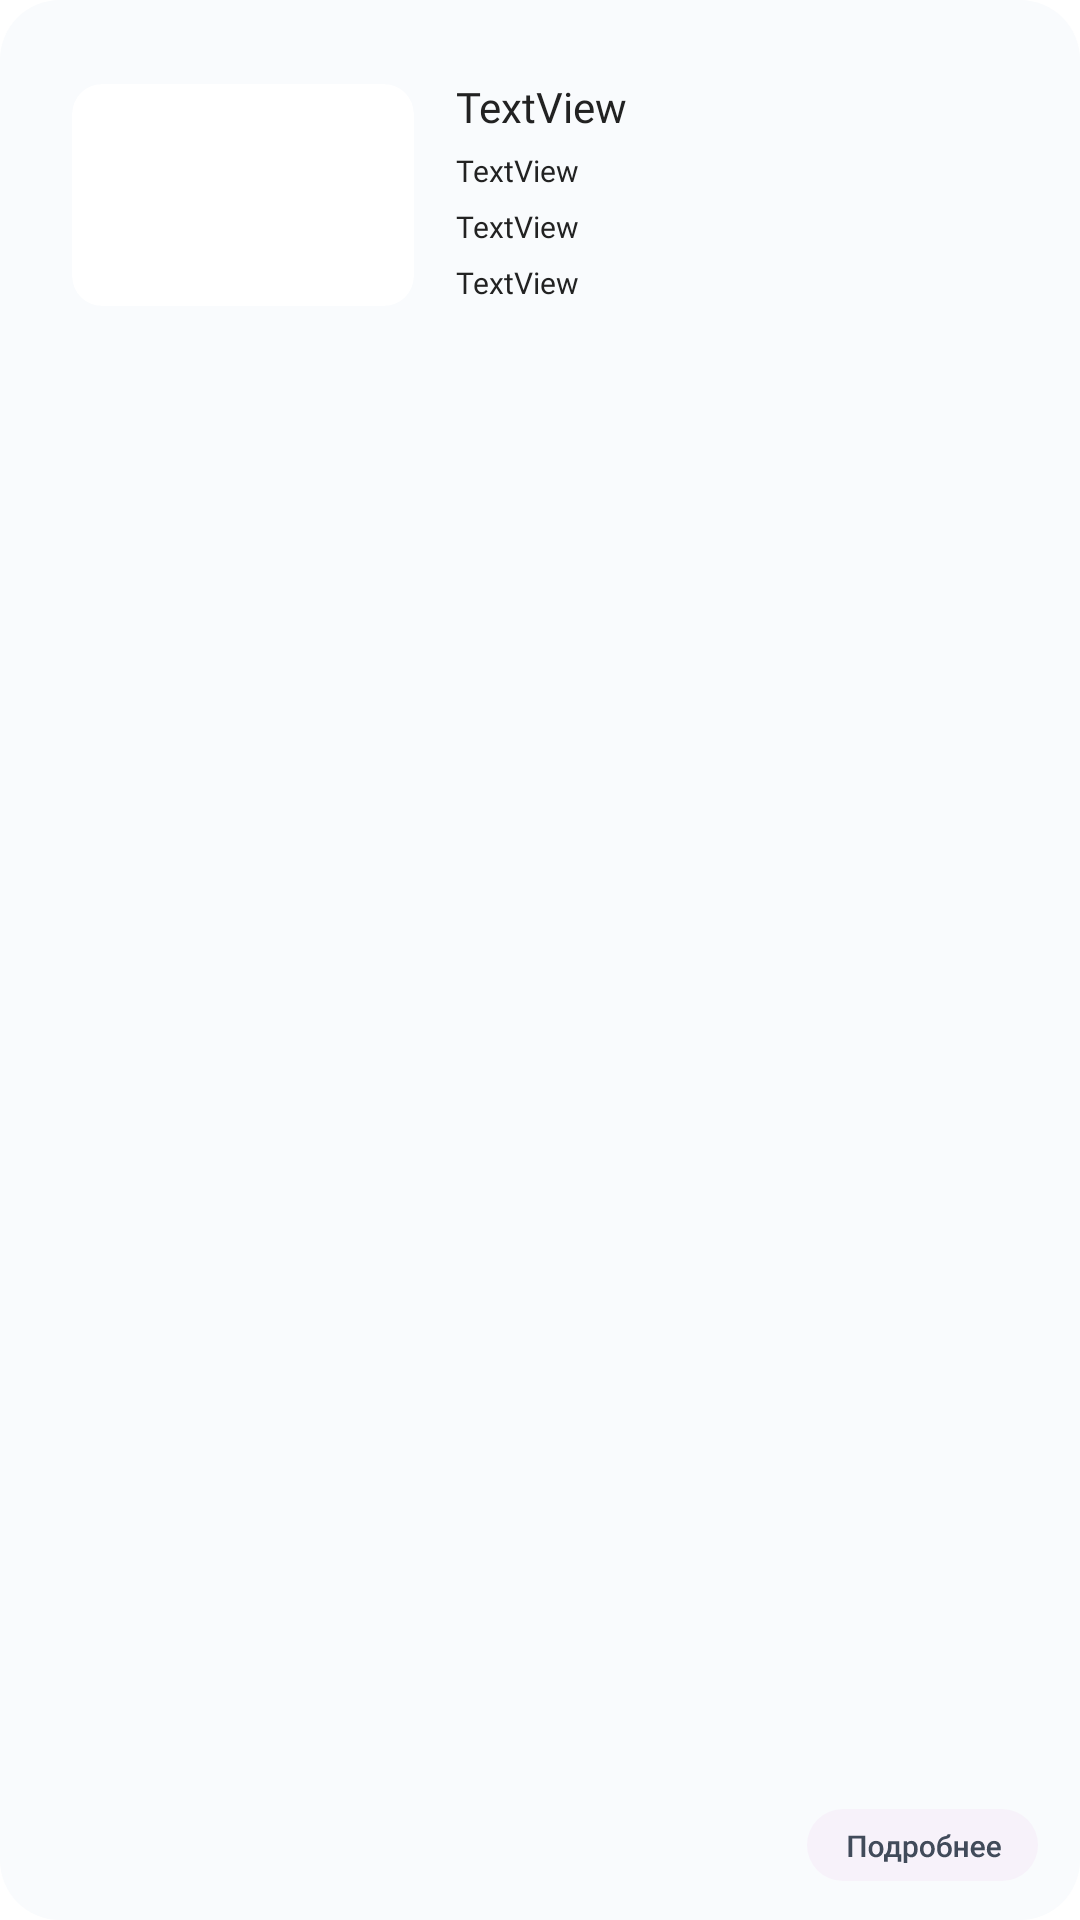

Here is an Android app screen rendered from its layout file. Give the layout XML and the strings, colors and styles it references.
<!-- AndroidManifest.xml: application theme Theme.SportCity -->
<!-- res/layout/field_item.xml -->
<?xml version="1.0" encoding="utf-8"?>
<androidx.constraintlayout.widget.ConstraintLayout xmlns:android="http://schemas.android.com/apk/res/android"
    xmlns:app="http://schemas.android.com/apk/res-auto"
    xmlns:tools="http://schemas.android.com/tools"
    android:layout_marginBottom="20dp"
    android:layout_width="328dp"
    android:layout_height="135dp"
    android:background="@drawable/ic_block_background">

    <ImageButton
        android:id="@+id/fieldDetail"
        android:layout_width="wrap_content"
        android:layout_height="wrap_content"
        android:layout_gravity="end"
        android:layout_marginEnd="10dp"
        android:background="@null"
        android:contentDescription="@string/description"
        android:minHeight="48dp"
        app:layout_constraintBottom_toBottomOf="parent"
        app:layout_constraintEnd_toEndOf="parent"
        app:srcCompat="@drawable/ic_button_detail" />

    <androidx.cardview.widget.CardView
        android:id="@+id/cardView"
        android:layout_width="114dp"
        android:layout_height="74dp"
        android:layout_marginStart="24dp"
        android:layout_marginTop="28dp"
        app:layout_constraintStart_toStartOf="parent"
        app:layout_constraintTop_toTopOf="parent"
        app:cardElevation="0dp"
        app:cardCornerRadius="10dp">

        <ImageView
            android:id="@+id/fieldImage"
            android:layout_width="wrap_content"
            android:layout_height="wrap_content"
            android:layout_gravity="center"
            android:scaleType="centerCrop" />
    </androidx.cardview.widget.CardView>

    <LinearLayout
        android:layout_width="wrap_content"
        android:layout_height="wrap_content"
        android:layout_marginStart="14dp"
        android:orientation="vertical"
        app:layout_constraintStart_toEndOf="@+id/cardView"
        app:layout_constraintTop_toTopOf="parent">

        <TextView
            android:id="@+id/fieldTitle"
            style="@style/TextViewPrimary"
            android:layout_width="match_parent"
            android:layout_height="wrap_content"
            android:layout_marginTop="26dp"
            android:layout_marginBottom="5dp"
            android:text="TextView" />

        <TextView
            android:id="@+id/fieldAddress"
            style="@style/TextViewPrimary"
            android:layout_width="match_parent"
            android:layout_height="wrap_content"
            android:layout_marginBottom="5dp"
            android:text="TextView"
            android:textSize="10sp" />

        <TextView
            android:id="@+id/fieldOpeningHours"
            style="@style/TextViewPrimary"
            android:layout_width="match_parent"
            android:layout_height="wrap_content"
            android:layout_marginBottom="5dp"
            android:text="TextView"
            android:textSize="10sp" />

        <TextView
            android:id="@+id/fieldCost"
            style="@style/TextViewPrimary"
            android:layout_width="match_parent"
            android:layout_height="wrap_content"
            android:layout_marginBottom="5dp"
            android:text="TextView"
            android:textSize="10sp" />

    </LinearLayout>

</androidx.constraintlayout.widget.ConstraintLayout>
<!-- resources referenced by this layout -->
<resources>
  <!-- drawable ic_block_background (drawable) -->
  <?xml version="1.0" encoding="utf-8"?>
  <selector xmlns:android="http://schemas.android.com/apk/res/android">
  <item>
      <shape android:shape="rectangle">
          <corners android:radius="20dp"/>
          <solid android:color="@color/block_bg"/>
      </shape>
  </item>
  </selector>
  <!-- drawable ic_button_detail: vector/xml drawable (drawable, 9865 chars, omitted) -->
  <string name="description">Some description</string>
  <style name="TextViewPrimary">
          <item name="android:fontFamily">@font/roboto</item>
          <item name="android:textColor">@color/text</item>
      </style>
  <style name="Theme.SportCity" parent="Theme.MaterialComponents.DayNight.NoActionBar">
          
          <item name="colorPrimary">@color/button</item>
          <item name="colorPrimaryVariant">@color/black</item>
          <item name="colorOnPrimary">@color/white</item>
          
          <item name="colorSecondary">@color/teal_200</item>
          <item name="colorSecondaryVariant">@color/teal_700</item>
          <item name="colorOnSecondary">@color/black</item>
          
          <item name="android:statusBarColor">?attr/colorPrimaryVariant</item>
          
      </style>
  <color name="block_bg">#F9FBFD</color>
  <color name="text">#222222</color>
  <color name="button">#F7F2FA</color>
  <color name="black">#FF000000</color>
  <color name="white">#FFFFFFFF</color>
  <color name="teal_200">#FF03DAC5</color>
  <color name="teal_700">#FF018786</color>
</resources>
